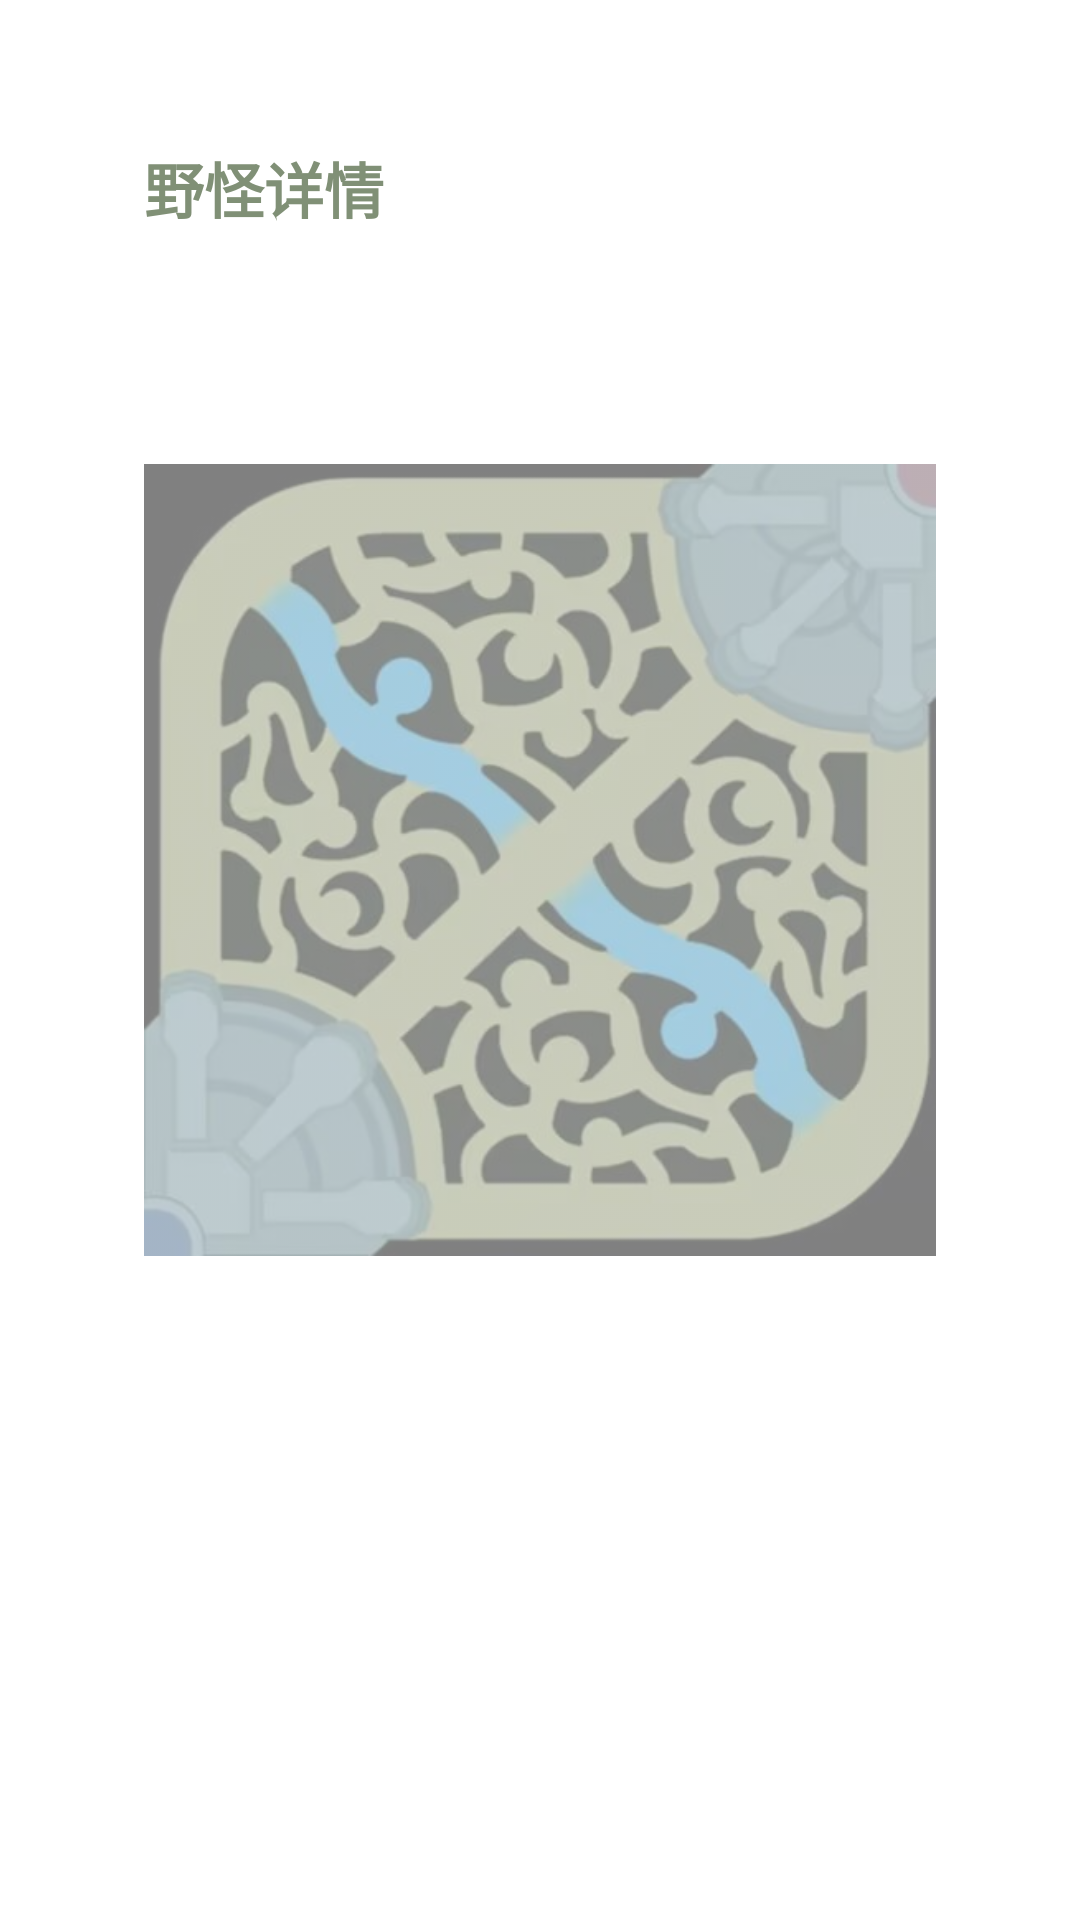

Write the Android layout XML for this screen, with the resource values it uses.
<!-- AndroidManifest.xml: application theme Theme.LolWorldChampion -->
<!-- res/layout/activity_monster_details.xml -->
<?xml version="1.0" encoding="utf-8"?>
<androidx.constraintlayout.widget.ConstraintLayout
    xmlns:android="http://schemas.android.com/apk/res/android"

    android:layout_width="match_parent"
    android:layout_height="match_parent"
    android:padding="24dp">

    <ScrollView
        android:layout_width="match_parent"
        android:layout_height="match_parent">

        <LinearLayout
            android:layout_width="match_parent"
            android:layout_height="wrap_content"
            android:orientation="vertical"
            android:padding="24dp">

            
            <TextView
                android:layout_width="wrap_content"
                android:layout_height="wrap_content"
                android:text="野怪详情"
                android:textSize="20sp"
                android:textColor="@color/purple_500"
                android:textStyle="bold" />

            
            <TextView
                android:id="@+id/monster_type_view"
                android:layout_width="wrap_content"
                android:layout_height="wrap_content"
                android:textSize="16sp"
                android:textColor="#333333" />

            
            <TextView
                android:id="@+id/monster_subtype_view"
                android:layout_width="wrap_content"
                android:layout_height="wrap_content"
                android:textSize="16sp"
                android:textColor="#666666" />

            <RelativeLayout
                android:layout_width="match_parent"
                android:layout_height="300dp"
                android:layout_marginTop="16dp">

                <ImageView
                    android:id="@+id/map_image"
                    android:layout_width="351dp"
                    android:layout_height="365dp"
                    android:scaleType="fitCenter"
                    android:src="@drawable/img"
                    android:alpha="0.5"
                    />

                <View
                    android:id="@+id/map_marker"
                    android:layout_width="10dp"
                    android:layout_height="10dp"
                    android:background="@drawable/ic_monster_kill"
                    android:visibility="gone"/>
            </RelativeLayout>

        </LinearLayout>
    </ScrollView>
</androidx.constraintlayout.widget.ConstraintLayout>
<!-- resources referenced by this layout -->
<resources>
  <color name="purple_500">#809076</color>
  <!-- drawable ic_monster_kill: png bitmap (drawable, 614 bytes) -->
  <!-- drawable img: png bitmap (drawable, 257224 bytes) -->
  <style name="Theme.LolWorldChampion" parent="Theme.MaterialComponents.DayNight.NoActionBar">
          
          <item name="colorPrimary">@color/purple_500</item>
          <item name="colorPrimaryVariant">@color/purple_700</item>
          <item name="colorOnPrimary">@color/white</item>
          <item name="colorSecondary">@color/teal_200</item>
          <item name="colorSecondaryVariant">@color/teal_700</item>
          <item name="colorOnSecondary">@color/black</item>
          <item name="android:statusBarColor">?attr/colorPrimaryVariant</item>
      </style>
  <color name="purple_700">#F8D794</color>
  <color name="white">#FFFFFFFF</color>
  <color name="teal_200">#BB6830</color>
  <color name="teal_700">#111A19</color>
  <color name="black">#FF000000</color>
</resources>
